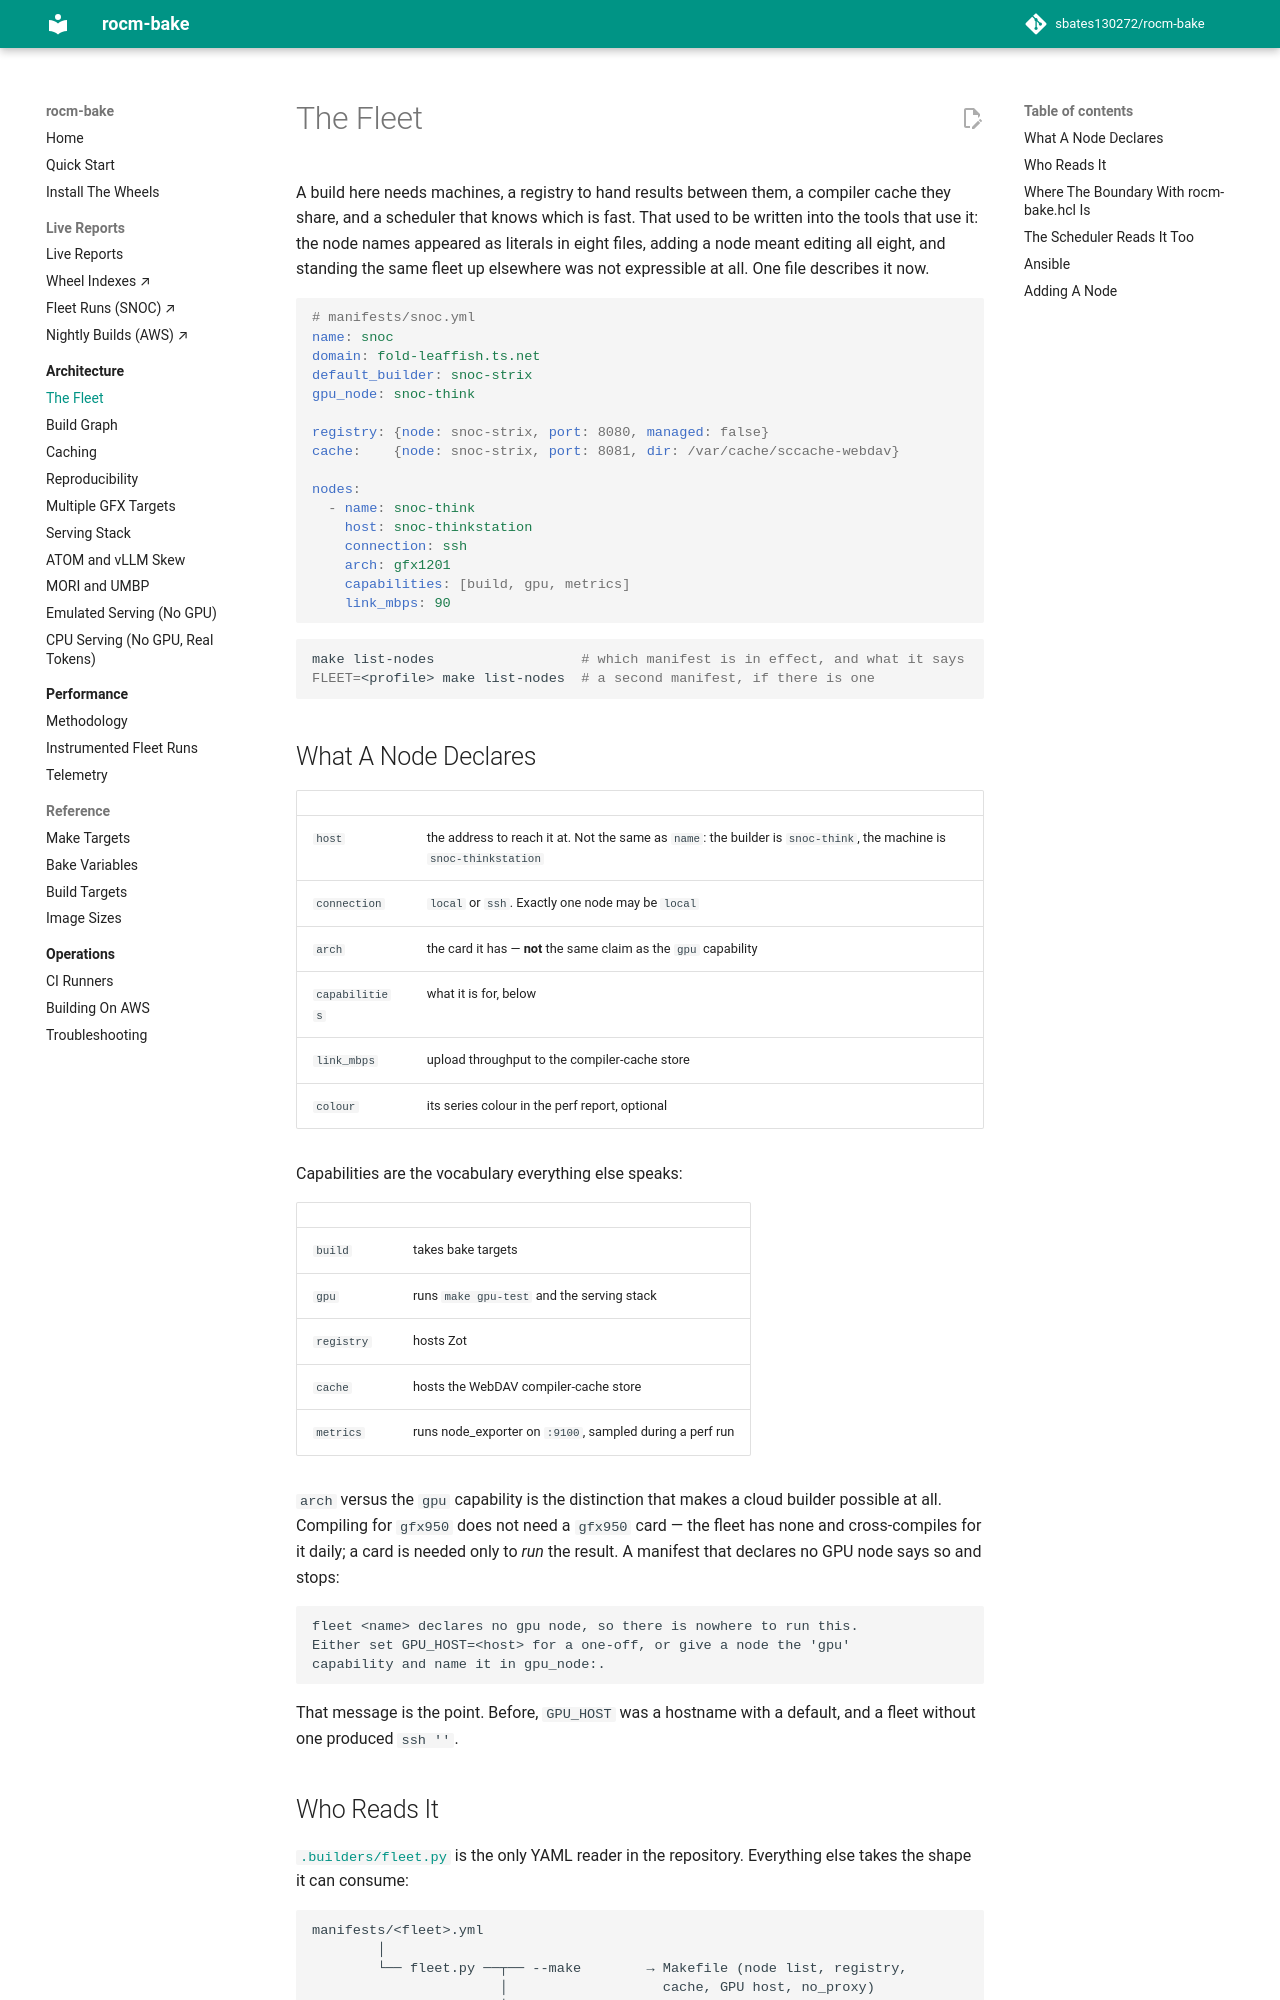

repository: sbates130272/rocm-bake · page: architecture/fleet/index.html · generator: mkdocs

# The Fleet

A build here needs machines, a registry to hand results between them, a
compiler cache they share, and a scheduler that knows which is fast.
That used to be written into the tools that use it: the node names
appeared as literals in eight files, adding a node meant editing all
eight, and standing the same fleet up elsewhere was not expressible at
all. One file describes it now.

```yaml
# manifests/snoc.yml
name: snoc
domain: fold-leaffish.ts.net
default_builder: snoc-strix
gpu_node: snoc-think

registry: {node: snoc-strix, port: 8080, managed: false}
cache:    {node: snoc-strix, port: 8081, dir: /var/cache/sccache-webdav}

nodes:
  - name: snoc-think
    host: snoc-thinkstation
    connection: ssh
    arch: gfx1201
    capabilities: [build, gpu, metrics]
    link_mbps: 90
```

```bash
make list-nodes                  # which manifest is in effect, and what it says
FLEET=<profile> make list-nodes  # a second manifest, if there is one
```

## What A Node Declares

| | |
| --- | --- |
| `host` | the address to reach it at. Not the same as `name`: the builder is `snoc-think`, the machine is `snoc-thinkstation` |
| `connection` | `local` or `ssh`. Exactly one node may be `local` |
| `arch` | the card it has — **not** the same claim as the `gpu` capability |
| `capabilities` | what it is for, below |
| `link_mbps` | upload throughput to the compiler-cache store |
| `colour` | its series colour in the perf report, optional |

Capabilities are the vocabulary everything else speaks:

| | |
| --- | --- |
| `build` | takes bake targets |
| `gpu` | runs `make gpu-test` and the serving stack |
| `registry` | hosts Zot |
| `cache` | hosts the WebDAV compiler-cache store |
| `metrics` | runs node_exporter on `:9100`, sampled during a perf run |

`arch` versus the `gpu` capability is the distinction that makes a
cloud builder possible at all. Compiling for `gfx950` does not need a
`gfx950` card — the fleet has none and cross-compiles for it daily; a
card is needed only to *run* the result. A manifest that declares no GPU
node says so and stops:

```text
fleet <name> declares no gpu node, so there is nowhere to run this.
Either set GPU_HOST=<host> for a one-off, or give a node the 'gpu'
capability and name it in gpu_node:.
```

That message is the point. Before, `GPU_HOST` was a hostname with a
default, and a fleet without one produced `ssh ''`.
